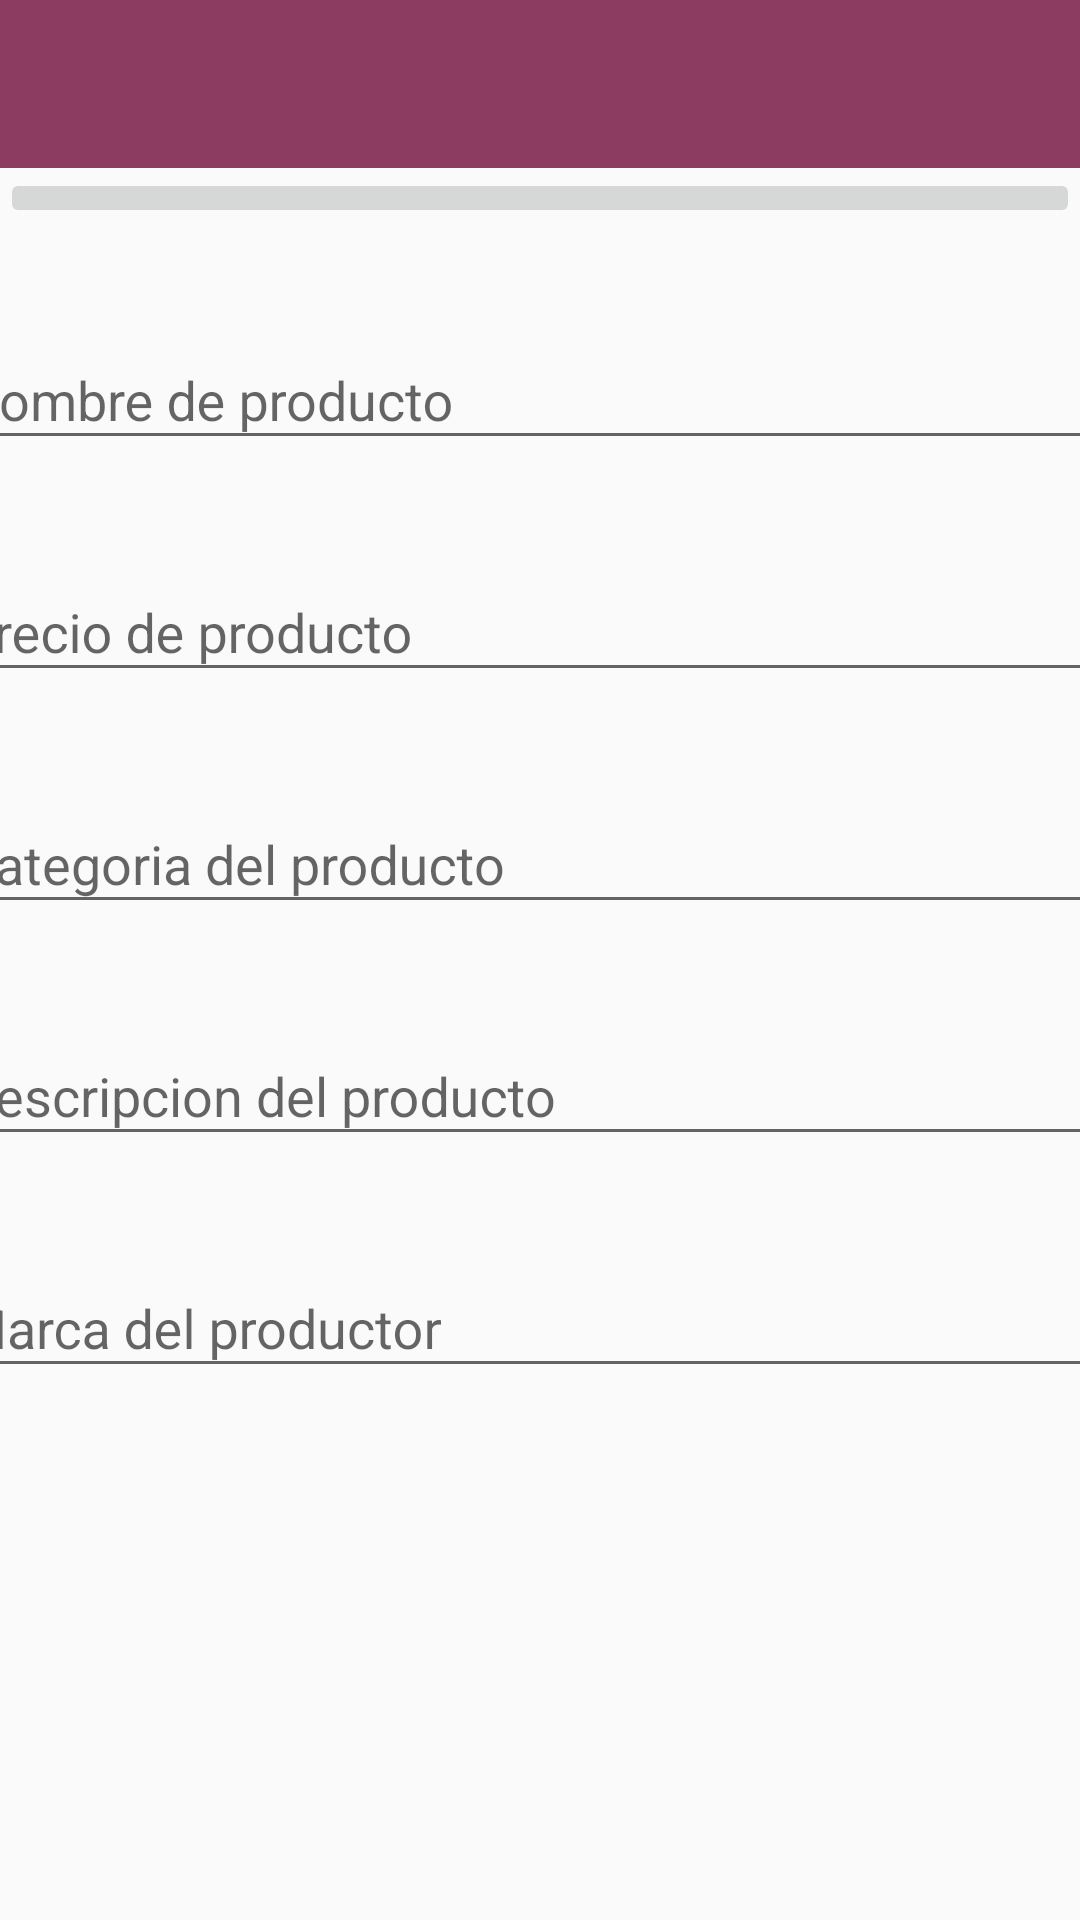

Reconstruct the res/layout file that produces this screen, plus the resources it refers to.
<!-- AndroidManifest.xml: application theme AppTheme -->
<!-- res/layout/activity_modificar.xml -->
<?xml version="1.0" encoding="utf-8"?>
<androidx.coordinatorlayout.widget.CoordinatorLayout xmlns:android="http://schemas.android.com/apk/res/android"
                                                     xmlns:app="http://schemas.android.com/apk/res-auto"
                                                     xmlns:tools="http://schemas.android.com/tools" android:layout_width="match_parent"
                                                     android:layout_height="match_parent">

    <com.google.android.material.appbar.AppBarLayout
            android:layout_width="match_parent"
            android:layout_height="wrap_content"
            app:elevation="0dp">

        <androidx.appcompat.widget.Toolbar
                android:id="@+id/toolbar_mod"
                android:layout_width="match_parent"
                android:layout_height="?attr/actionBarSize"
                android:paddingEnd="16dp"
                android:paddingStart="6dp"
                app:contentInsetStartWithNavigation="0dp"
                app:navigationIcon="@drawable/ic_keyboard_backspace_black_24dp"
                />

    </com.google.android.material.appbar.AppBarLayout>
    <ScrollView
            android:layout_width="match_parent"
            android:layout_height="match_parent"
            app:layout_behavior="@string/appbar_scrolling_view_behavior">
        <LinearLayout

                android:layout_width="match_parent"
                android:layout_height="match_parent"
                android:orientation="vertical"
                app:layout_behavior="@string/appbar_scrolling_view_behavior">

            <ImageButton
                    android:layout_width="match_parent"
                    android:text="@string/a_adir_imagen"
                    android:layout_height="wrap_content"
                    android:id="@+id/Mod_Imagen"
                    android:maxHeight="250dp"/>
            <com.google.android.material.textfield.TextInputLayout
                    android:id="@+id/Mod_Nombre"
                    android:layout_width="395dp"
                    android:layout_height="wrap_content"
                    android:layout_marginTop="25dp"
                    android:layout_gravity="center">

                <com.google.android.material.textfield.TextInputEditText
                        android:id="@+id/EtMod_Nombre"
                        android:layout_width="match_parent"
                        android:layout_height="wrap_content"
                        android:hint="@string/nombre_de_producto"
                        android:inputType="text"/>
            </com.google.android.material.textfield.TextInputLayout>

            <com.google.android.material.textfield.TextInputLayout
                    android:id="@+id/Mod_Precio"
                    android:layout_width="395dp"
                    android:layout_height="wrap_content"
                    android:layout_marginTop="25dp"
                    android:layout_gravity="center">

                <com.google.android.material.textfield.TextInputEditText
                        android:id="@+id/EtMod_Precio"
                        android:layout_width="match_parent"
                        android:layout_height="wrap_content"
                        android:hint="@string/precio_de_producto"
                        android:inputType="numberDecimal"/>
            </com.google.android.material.textfield.TextInputLayout>
            <com.google.android.material.textfield.TextInputLayout
                    android:id="@+id/Mod_Categoria"
                    android:layout_width="395dp"
                    android:layout_height="wrap_content"
                    android:layout_marginTop="25dp"
                    android:layout_gravity="center">

                <com.google.android.material.textfield.TextInputEditText
                        android:id="@+id/EtMod_Categoria"
                        android:layout_width="match_parent"
                        android:layout_height="wrap_content"
                        android:hint="@string/categoria_del_producto"
                        android:inputType="text"
                        app:counterEnabled="true"
                        app:counterMaxLength="15"/>
            </com.google.android.material.textfield.TextInputLayout>
            <com.google.android.material.textfield.TextInputLayout
                    android:id="@+id/Mod_Descripcion"
                    android:layout_width="395dp"
                    android:layout_height="wrap_content"
                    android:layout_marginTop="25dp"
                    android:layout_gravity="center">

                <com.google.android.material.textfield.TextInputEditText
                        android:id="@+id/EtMod_Descripcion"
                        android:layout_width="match_parent"
                        android:layout_height="wrap_content"
                        android:hint="@string/descripcion_del_producto"
                        android:inputType="text"
                        app:counterEnabled="true"
                        app:counterMaxLength="15"/>
            </com.google.android.material.textfield.TextInputLayout>
            <com.google.android.material.textfield.TextInputLayout
                    android:id="@+id/Mod_Marca"
                    android:layout_width="395dp"
                    android:layout_height="wrap_content"
                    android:layout_marginTop="25dp"
                    android:layout_gravity="center">

                <com.google.android.material.textfield.TextInputEditText
                        android:id="@+id/EtMod_Marca"
                        android:layout_width="match_parent"
                        android:layout_height="wrap_content"
                        android:hint="@string/marca_del_productor"
                        android:inputType="text"
                        app:counterEnabled="true"
                        app:counterMaxLength="15"/>
            </com.google.android.material.textfield.TextInputLayout>
        </LinearLayout>

    </ScrollView>


</androidx.coordinatorlayout.widget.CoordinatorLayout>
<!-- resources referenced by this layout -->
<resources>
  <string name="a_adir_imagen">Añadir Imagen</string>
  <string name="categoria_del_producto">Categoria del producto</string>
  <string name="descripcion_del_producto">Descripcion del producto</string>
  <string name="marca_del_productor">Marca del productor</string>
  <string name="nombre_de_producto">Nombre de producto</string>
  <string name="precio_de_producto">Precio de producto</string>
  <style name="AppTheme" parent="Theme.AppCompat.Light.NoActionBar">
          
          <item name="colorPrimary">#8C3B61</item>
          <item name="colorPrimaryDark">#2D4059</item>
          <item name="colorAccent">#F2387C</item>
      </style>
</resources>
